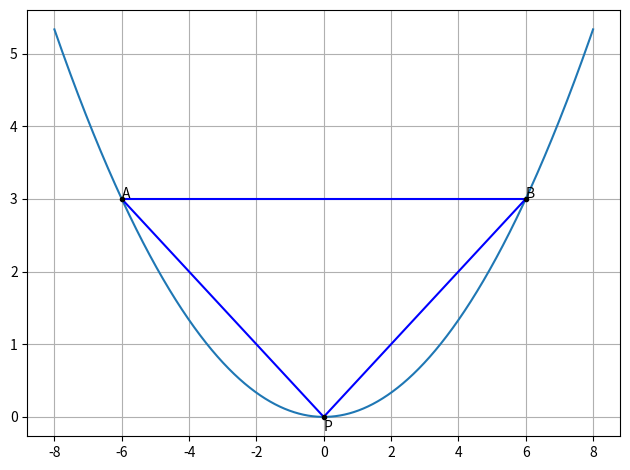

Write Python code to recreate this figure. (Note: this script raises an exception after producing the figure.)
import numpy as np
import matplotlib.pyplot as plt
import os

#Generate line points
def line_gen(A,B):
  len =10
  dim = A.shape[0]
  x_AB = np.zeros((dim,len))
  lam_1 = np.linspace(0,1,len)
  for i in range(len):
    temp1 = A + lam_1[i]*(B-A)
    x_AB[:,i]= temp1.T
  return x_AB

#Generating points on a parabola
def parab_gen(x,a):
	y = x**2/a
	return y

X = np.linspace(-8,8,10000)
a = 12
P = np.array([[0.0],[0.0]])
A = np.array([[-6.0],[3.0]])
B = np.array([[6.0],[3.0]])
L1=line_gen(A,B)
L2=line_gen(B,P)
L3=line_gen(P,A)
plt.plot(X,parab_gen(X,a))
plt.plot(L1[0],L1[1],'b')
plt.plot(L2[0],L2[1],'b')
plt.plot(L3[0],L3[1],'b')
plt.plot(P[0],P[1],'k.')
plt.text(P[0],P[1]-2e-1,'P')
plt.plot(A[0],A[1],'k.')
plt.text(A[0]+1e-2,A[1]+1e-2,'A')
plt.plot(B[0],B[1],'k.')
plt.text(B[0]+1e-2,B[1]+1e-2,'B')
plt.grid()
plt.tight_layout()
plt.savefig('../figs/parabola.png')
os.system('termux-open ../figs/parabola.png')
